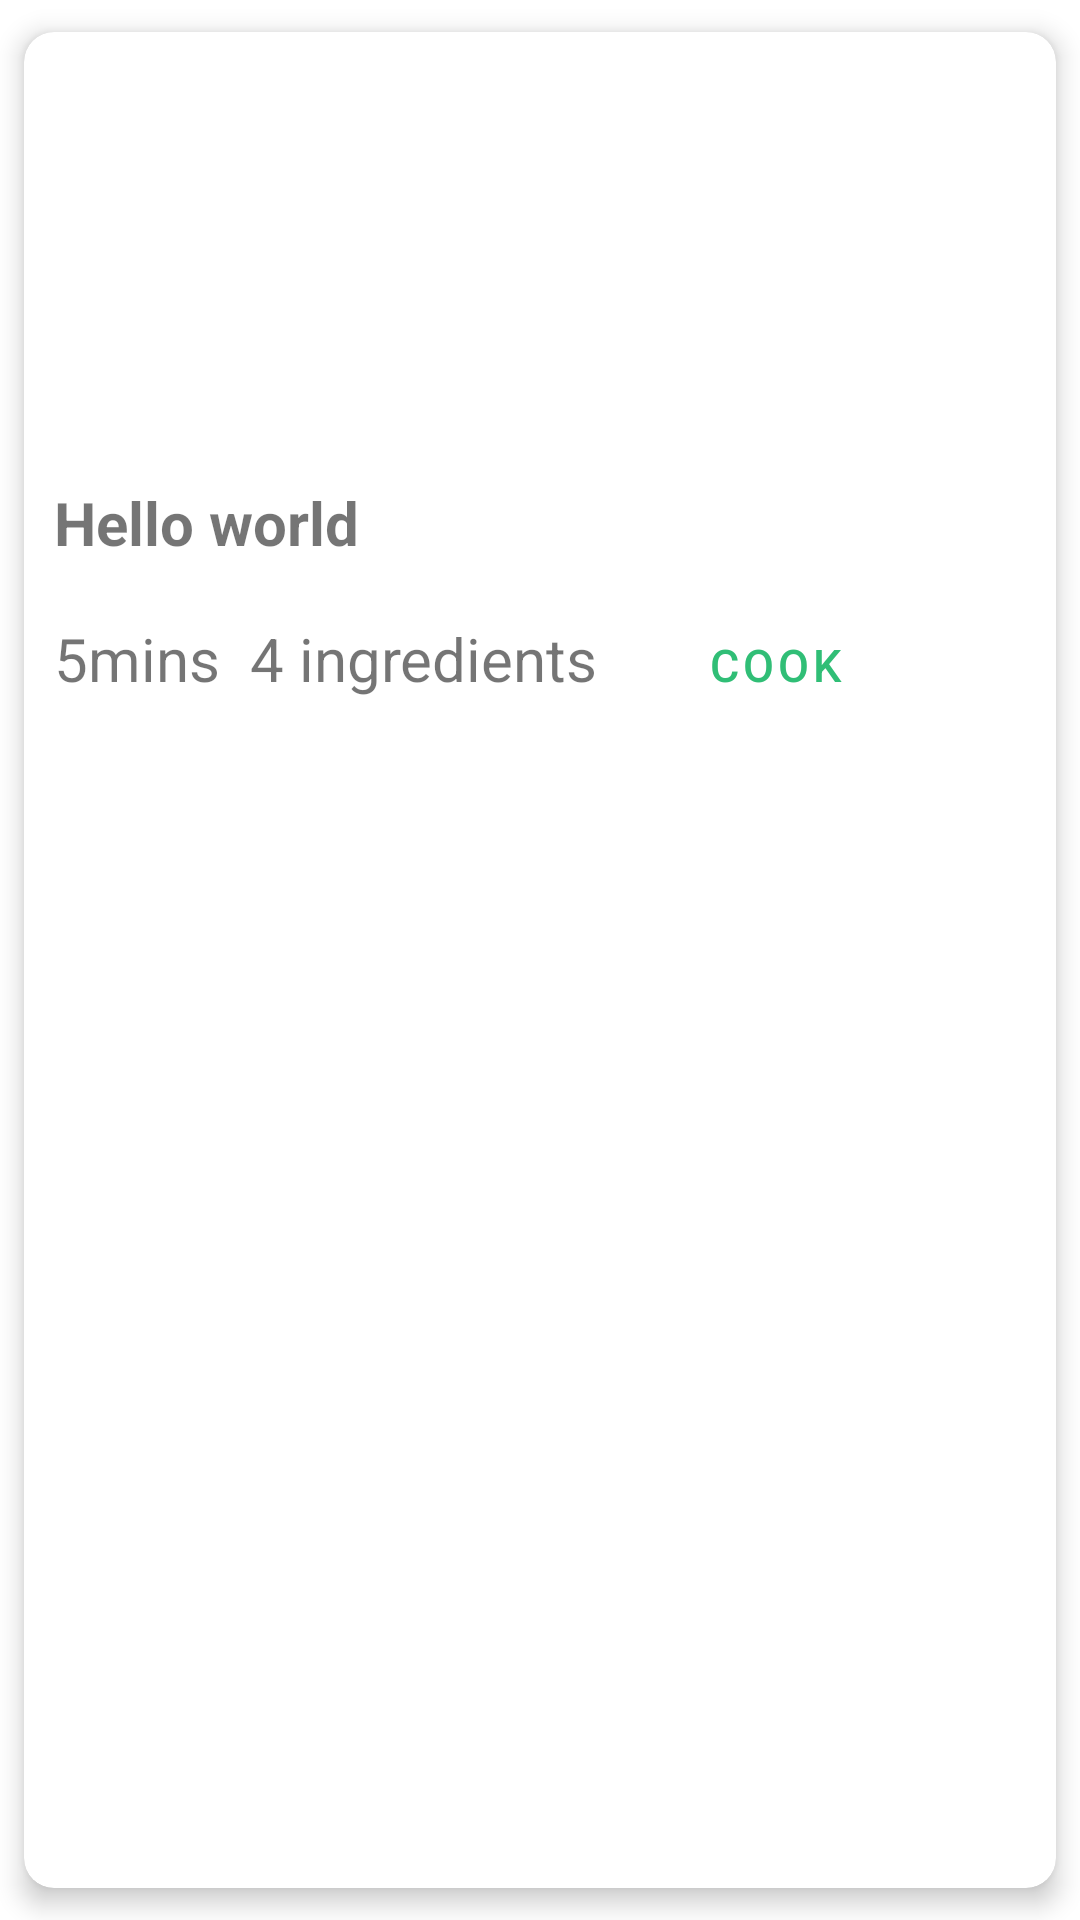

This screen was rendered from an Android layout file. Write that file and the resources it references.
<!-- AndroidManifest.xml: application theme Theme.RecyclerViewExample -->
<!-- res/layout/meal_card.xml -->
<?xml version="1.0" encoding="utf-8"?>
<androidx.cardview.widget.CardView xmlns:android="http://schemas.android.com/apk/res/android"

    xmlns:app="http://schemas.android.com/apk/res-auto"
    xmlns:tools="http://schemas.android.com/tools"
    android:id="@+id/meal_card"
    android:layout_width="match_parent"
    android:layout_height="wrap_content"
    app:cardCornerRadius="10dp"
    app:cardElevation="5dp"
    app:cardUseCompatPadding="true">

    <LinearLayout
        android:layout_width="match_parent"
        android:layout_height="match_parent"
        android:orientation="vertical">

        <ImageView
            android:id="@+id/meal_image"
            android:layout_width="match_parent"
            android:layout_height="150dp"
            android:scaleType="centerCrop"
            tools:src="@drawable/pizza" />

        <TextView
            android:id="@+id/meal_name"
            android:layout_width="wrap_content"
            android:layout_height="wrap_content"
            android:paddingStart="10dp"
            android:text="Hello world"
            android:textSize="20sp"
            android:textStyle="bold" />

        <LinearLayout
            android:layout_width="match_parent"
            android:layout_height="wrap_content"
            android:gravity="bottom"
            android:orientation="horizontal"
            android:padding="10dp">

            <TextView
                android:id="@+id/meal_time"
                android:layout_width="wrap_content"
                android:layout_height="wrap_content"

                android:text="5mins"
                android:textSize="20sp" />

            <View
                android:layout_width="10dp"
                android:layout_height="match_parent" />

            <TextView
                android:id="@+id/meal_ingredients"
                android:layout_width="wrap_content"
                android:layout_height="wrap_content"
                android:text="4 ingredients"
                android:textSize="20sp" />

            <View

                android:layout_width="15dp"
                android:layout_height="match_parent" />

            <com.google.android.material.button.MaterialButton

                style="@style/Widget.MaterialComponents.Button.OutlinedButton"
                android:layout_width="wrap_content"
                android:layout_height="wrap_content"
                android:background="@android:color/white"
                android:drawableLeft="@drawable/ic_baseline_play_arrow"
                android:drawableTint="@color/green"
                android:text="cook"
                android:textColor="@color/green"
                android:textSize="15sp"
                app:strokeColor="@color/green"
                app:strokeWidth="20dp" />

        </LinearLayout>
    </LinearLayout>

</androidx.cardview.widget.CardView>
<!-- resources referenced by this layout -->
<resources>
  <color name="green">#30BE76</color>
  <!-- drawable pizza: png bitmap (drawable, 33689 bytes) -->
  <style name="Theme.RecyclerViewExample" parent="Theme.MaterialComponents.DayNight.DarkActionBar">
          
          <item name="colorPrimary">@color/purple_500</item>
          <item name="colorPrimaryVariant">@color/purple_700</item>
          <item name="colorOnPrimary">@color/white</item>
          
          <item name="colorSecondary">@color/teal_200</item>
          <item name="colorSecondaryVariant">@color/teal_700</item>
          <item name="colorOnSecondary">@color/black</item>
          
          <item name="android:statusBarColor" tools:targetApi="l">?attr/colorPrimaryVariant</item>
          
      </style>
  <color name="purple_500">#FF6200EE</color>
  <color name="purple_700">#FF3700B3</color>
  <color name="white">#FFFFFFFF</color>
  <color name="teal_200">#FF03DAC5</color>
  <color name="teal_700">#FF018786</color>
  <color name="black">#FF000000</color>
</resources>
